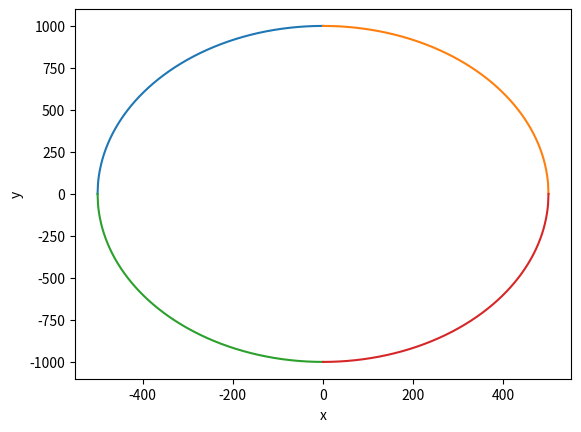

Write Python code to recreate this figure.
import matplotlib.pyplot as plt
import numpy as np

x = []
x_2 = []
y = []
y_2 = []

for i in range(1000):
    a = 500
    b = 1000
    x.append(-i)
    x_2.append(i)
    y.append(np.sqrt(b**2 - (b**2 * i**2 / a**2)))
    y_2.append(-np.sqrt(b**2 - (b**2 * i**2 / a**2)))

plt.plot(x,y)
plt.plot(x_2,y)
plt.plot(x,y_2)
plt.plot(x_2,y_2)
plt.xlabel('x')
plt.ylabel('y')
plt.show()